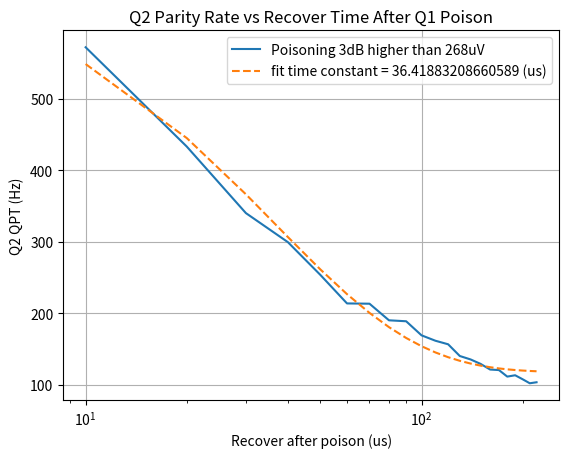

Here is the Python script that generated this plot:
"""
Poison at Q1, measure PSD for Q2 at same poison power and length but different recover time
Raw data directory
Z:\mcdermott-group\data\BlackBody\Circmon\LIU\CW20180514A_Ox2\Q1Poison_Q2Recover_2021Jul26

"""
import numpy as np
import matplotlib.pyplot as plt
from scipy.optimize import curve_fit
import copy
from scipy.constants import *
# from antennalib import getGamma_pa

# = [[Power1, Rate1], [Power2, Rate2]] Power is the RF output power (dBm), rate is ms
Q2_3dBm = np.array([
    [10, 1.74665], [20, 2.30689], [30, 2.9389], [40, 3.33774], [50, 3.94282],
    [60, 4.67817], [70, 4.68675], [80, 5.25995], [90, 5.29739], [100, 5.91467],
    [110, 6.19221], [120, 6.38775], [130, 7.13684], [140, 7.39163], [150, 7.75057],
    [160, 8.25281], [170, 8.30428], [180, 8.98687], [190, 8.8382], [200, 9.29845],
    [210, 9.81104], [220, 9.67608]])

# Convert ms to Hz
Data_list = [Q2_3dBm]
for d in Data_list:
    d[:, 1] = 1000/d[:, 1]

### for fitting to get time constant


def f_exp_off(t_recover, amp, T1, off):
    return amp * np.exp(-t_recover / T1) + off

time = Q2_3dBm[:, 0]
PSD = Q2_3dBm[:, 1]
params, covariance = curve_fit(f_exp_off, time, PSD)
amp, T1, off = params[0], params[1], params[2]
# print(amp, T1, off)

### plot
plt.plot(Q2_3dBm[:, 0], Q2_3dBm[:, 1], label='Poisoning 3dB higher than 268uV')
plt.plot(Q2_3dBm[:, 0], [amp * np.exp(-t / T1) + off for t in time],
         '--', label='fit time constant = {} (us)'.format(T1))

plt.xlabel('Recover after poison (us)')
plt.ylabel('Q2 QPT (Hz)')
plt.xscale('log')
plt.grid()
plt.legend()
plt.title('Q2 Parity Rate vs Recover Time After Q1 Poison')
plt.show()

